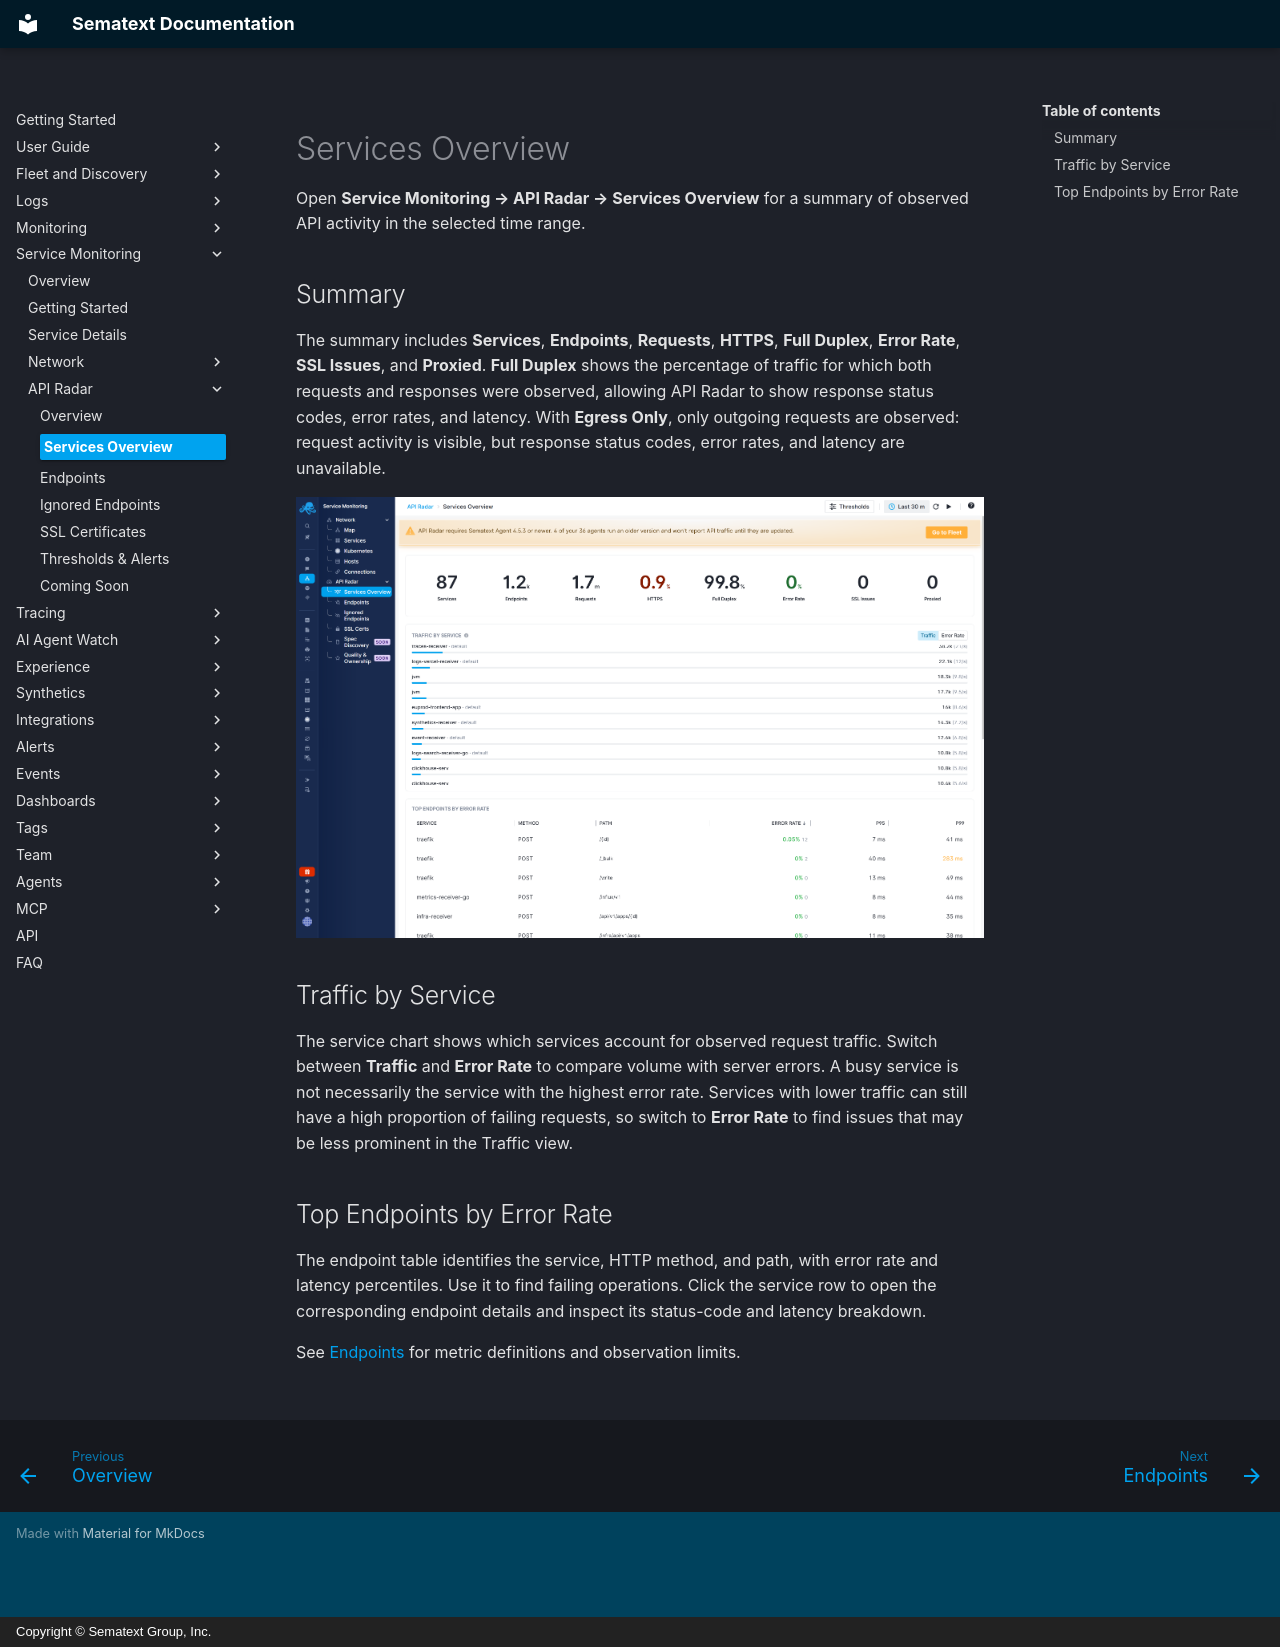

repository: sematext/docs · page: service-monitoring/api-radar/services-overview/index.html · generator: mkdocs · copyright: Copyright © Sematext Group, Inc.

title: Services Overview
description: Review API traffic across services and find endpoints with server errors or high latency

Open **Service Monitoring → API Radar → Services Overview** for a summary of observed API activity in the selected time range.

## Summary

The summary includes **Services**, **Endpoints**, **Requests**, **HTTPS**, **Full Duplex**, **Error Rate**, **SSL Issues**, and **Proxied**. **Full Duplex** shows the percentage of traffic for which both requests and responses were observed, allowing API Radar to show response status codes, error rates, and latency. With **Egress Only**, only outgoing requests are observed: request activity is visible, but response status codes, error rates, and latency are unavailable.

![Services Overview summary and Traffic by Service chart](../../images/service-monitoring/api-radar/api-radar-services-overview.png)

## Traffic by Service

The service chart shows which services account for observed request traffic. Switch between **Traffic** and **Error Rate** to compare volume with server errors. A busy service is not necessarily the service with the highest error rate. Services with lower traffic can still have a high proportion of failing requests, so switch to **Error Rate** to find issues that may be less prominent in the Traffic view.

## Top Endpoints by Error Rate

The endpoint table identifies the service, HTTP method, and path, with error rate and latency percentiles. Use it to find failing operations. Click the service row to open the corresponding endpoint details and inspect its status-code and latency breakdown.

See [Endpoints](endpoints.md) for metric definitions and observation limits.
